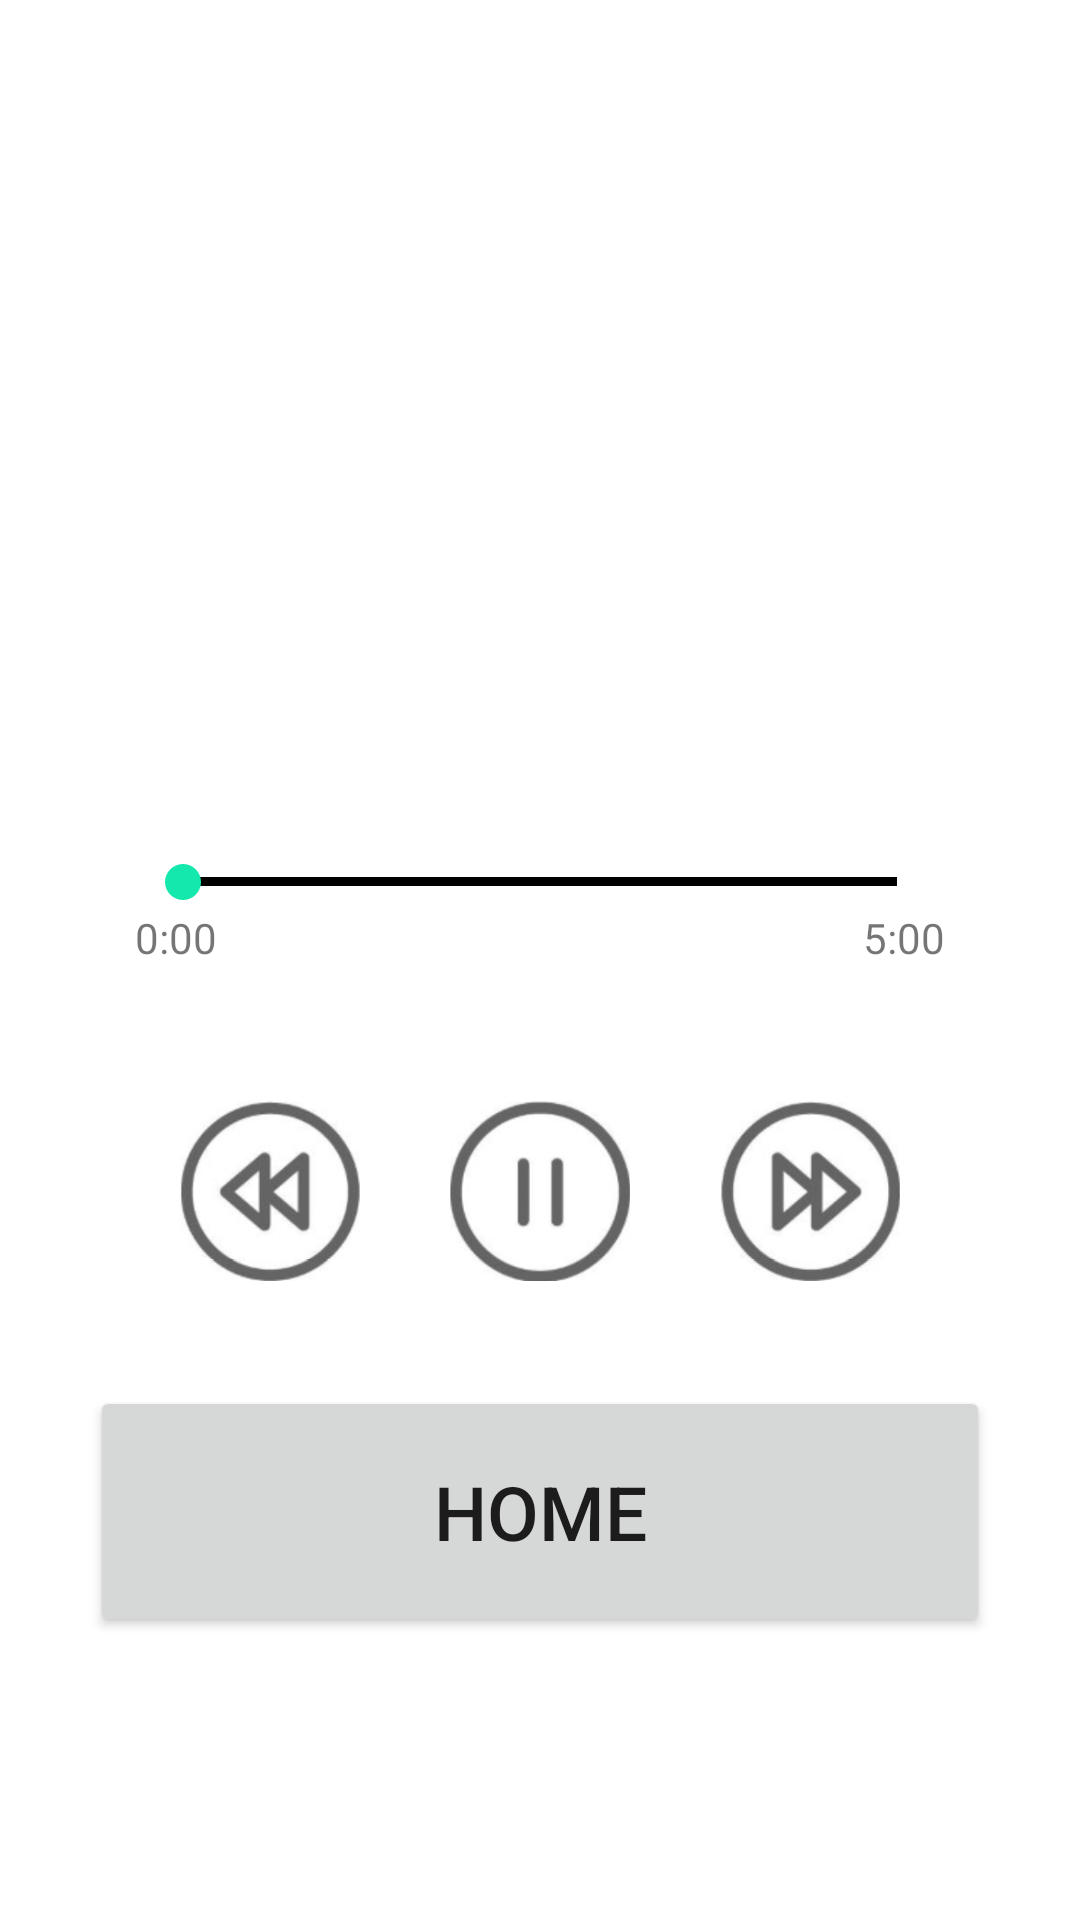

This screen was rendered from an Android layout file. Write that file and the resources it references.
<!-- AndroidManifest.xml: application theme Theme.MyStory -->
<!-- res/layout/playback_activity.xml -->
<?xml version="1.0" encoding="utf-8"?>
<androidx.constraintlayout.widget.ConstraintLayout
    xmlns:android="http://schemas.android.com/apk/res/android"
    xmlns:tools="http://schemas.android.com/tools"
    android:layout_width="match_parent"
    android:layout_height="match_parent">

    <LinearLayout
        android:layout_width="match_parent"
        android:layout_height="match_parent"
        android:layout_margin="15dp"
        android:orientation="vertical">



    <ImageView
        android:id="@+id/story_image"
        android:layout_width="wrap_content"
        android:layout_height="wrap_content"
        android:src="@drawable/addimage"
        android:layout_marginTop="60dp"
        android:layout_gravity="center"
        android:visibility="gone"
        android:onClick="selectPicture"/>

        <TextView
            android:id="@+id/story_title"
            android:layout_width="match_parent"
            android:layout_height="120dp"
            android:layout_marginTop="50dp"
            android:textSize="40sp"
            android:textStyle="bold"
            android:textColor="@color/black"/>

        <SeekBar
            android:id="@+id/simpleSeekBar"
            android:layout_width="match_parent"
            android:layout_height="wrap_content"
            android:layout_marginTop="100dp"
            android:layout_marginRight="30dp"
            android:layout_marginLeft="30dp"
            android:maxHeight="3dp"
            android:progressDrawable="@drawable/custom_progress"
            android:thumbTint="@color/secondary"/>

        <LinearLayout
            android:layout_width="match_parent"
            android:layout_height="wrap_content"
            android:layout_marginLeft="30dp"
            android:layout_marginRight="30dp"
            android:orientation="horizontal">

            <TextView
                android:id="@+id/time_progress"
                android:layout_width="wrap_content"
                android:layout_height="wrap_content"
                android:text="@string/_0_00"/>

            <TextView
                android:id="@+id/time_remaining"
                android:layout_width="match_parent"
                android:layout_height="wrap_content"
                android:gravity="right"
                android:text="@string/_5_00"
                tools:ignore="RtlHardcoded" />



        </LinearLayout>

        <LinearLayout
            android:layout_width="wrap_content"
            android:layout_height="wrap_content"
            android:orientation="horizontal"
            android:layout_marginTop="30dp"
            android:layout_gravity="center">



            <ImageView
                android:id="@+id/rewind"
                android:layout_width="60dp"
                android:layout_height="60dp"
                android:src="@drawable/back"
                android:tooltipText="Tap to rewind 5 seconds"
                android:layout_margin="15dp"/>

            <ImageView
                android:id="@+id/play_button"
                android:layout_width="60dp"
                android:layout_height="60dp"
                android:src="@drawable/pause"
                android:onClick="pause"
                android:layout_margin="15dp"/>

            <ImageView
                android:id="@+id/fast_forward"
                android:layout_width="60dp"
                android:layout_height="60dp"
                android:src="@drawable/forward"
                android:tooltipText="Tap to move forward 5 seconds"
                android:layout_margin="15dp"/>

        </LinearLayout>

        <Button
            android:id="@+id/home_button"
            android:paddingVertical="25dp"
            android:layout_width="300dp"
            android:layout_height="wrap_content"
            android:layout_gravity="center"
            android:layout_marginTop="20dp"
            android:text="Home"
            android:textSize="25sp"
            tools:ignore="MissingConstraints" />


    </LinearLayout>


</androidx.constraintlayout.widget.ConstraintLayout>
<!-- resources referenced by this layout -->
<resources>
  <color name="black">#FF000000</color>
  <color name="secondary">#15E8AD</color>
  <!-- drawable back: png bitmap (drawable, 23884 bytes) -->
  <!-- drawable custom_progress (drawable) -->
  <?xml version="1.0" encoding="utf-8"?>
  <layer-list xmlns:android="http://schemas.android.com/apk/res/android" >
      <item>
          <shape>
              <gradient
                  android:endColor="#000000"
                  android:startColor="#000000"
                  android:useLevel="true" />
          </shape>
      </item>
  
  </layer-list>
  <!-- drawable forward: png bitmap (drawable, 23783 bytes) -->
  <!-- drawable pause: png bitmap (drawable, 17956 bytes) -->
  <string name="_0_00">0:00</string>
  <string name="_5_00">5:00</string>
  <style name="Theme.MyStory" parent="Theme.MaterialComponents.DayNight.DarkActionBar">
          
          <item name="colorPrimary">#5591FB</item>
          <item name="colorPrimaryVariant">@color/purple_700</item>
          <item name="colorOnPrimary">@color/white</item>
          
          <item name="colorSecondary">@color/secondary</item>
          <item name="colorSecondaryVariant">@color/teal_700</item>
          <item name="colorOnSecondary">@color/black</item>
          
          <item name="android:statusBarColor" tools:targetApi="l">?attr/colorPrimaryVariant</item>
          
      </style>
  <color name="purple_700">#FF3700B3</color>
  <color name="white">#FFFFFFFF</color>
  <color name="teal_700">#FF018786</color>
</resources>
